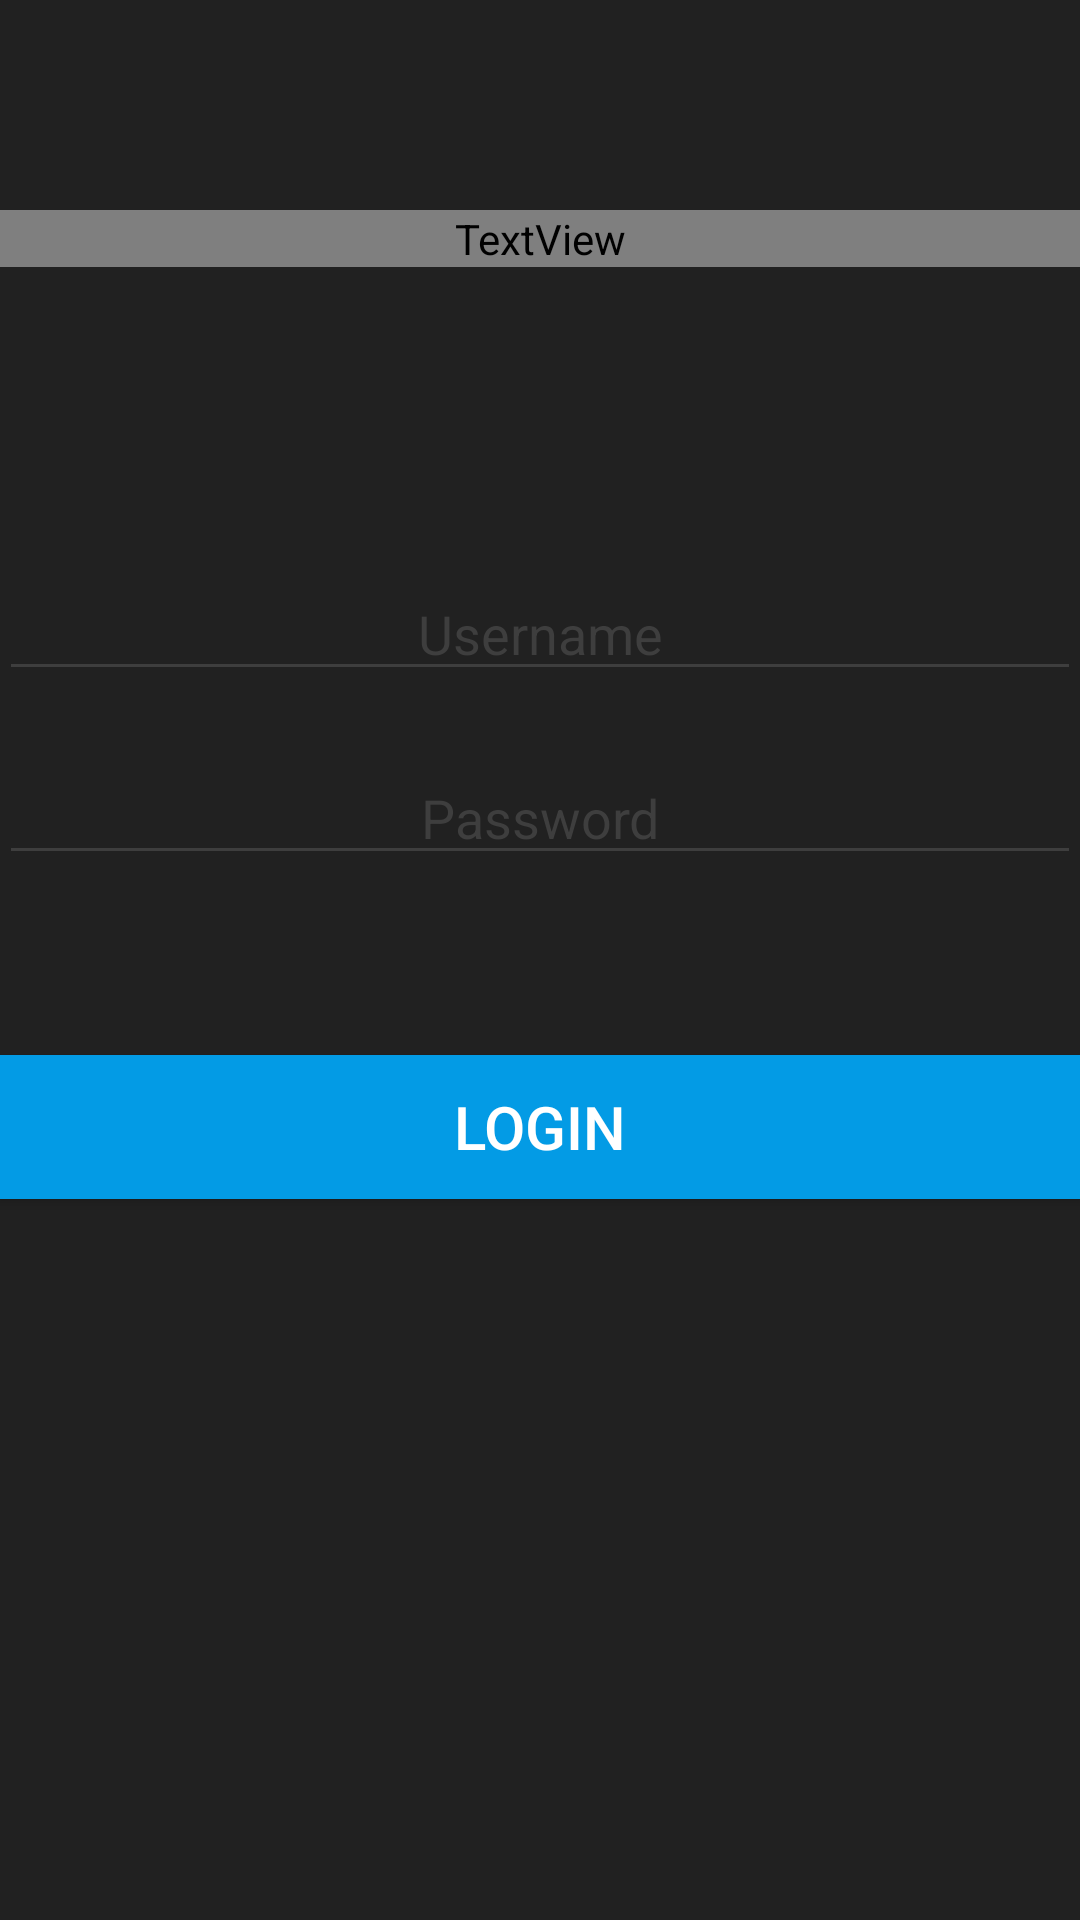

Write the Android layout XML for this screen, with the resource values it uses.
<!-- AndroidManifest.xml: application theme AppTheme -->
<!-- res/layout/content_main.xml -->
<?xml version="1.0" encoding="utf-8"?>
<RelativeLayout xmlns:android="http://schemas.android.com/apk/res/android"
    xmlns:app="http://schemas.android.com/apk/res-auto"
    xmlns:tools="http://schemas.android.com/tools"
    android:layout_width="match_parent"
    android:layout_height="fill_parent"
    android:paddingBottom="@dimen/activity_vertical_margin"
    android:paddingLeft="@dimen/activity_horizontal_margin"
    android:paddingRight="@dimen/activity_horizontal_margin"
    android:paddingTop="@dimen/activity_vertical_margin"
    app:layout_behavior="@string/appbar_scrolling_view_behavior"
    tools:context="com.example.pyry.kayttoliittymat.MainActivity"
    tools:showIn="@layout/activity_main"
    android:background="#212121">

    <EditText
        android:layout_width="fill_parent"
        android:layout_height="wrap_content"
        android:inputType="textPassword"
        android:ems="10"
        android:id="@+id/addPasswordID"
        android:hint="Password"
        android:textColorHint="#3e3e3e"
        android:textAlignment="center"
        android:drawableTint="#3e3e3e"
        android:backgroundTint="#3e3e3e"
        android:textColor="#ffffff"
        android:textCursorDrawable="@drawable/custom_cursor"
        android:layout_below="@+id/addUsernameID"
        android:layout_alignParentRight="true"
        android:layout_alignParentEnd="true"
        android:layout_marginTop="20dp" />

    <EditText
        android:layout_width="fill_parent"
        android:layout_height="wrap_content"
        android:id="@+id/addUsernameID"
        android:textAlignment="center"
        android:hint="Username"
        android:textColorHint="#3e3e3e"
        android:textIsSelectable="false"
        android:backgroundTint="#3e3e3e"
        android:drawableTint="#3e3e3e"
        android:textColor="#ffffff"
        android:textCursorDrawable="@drawable/custom_cursor"
        android:layout_below="@+id/textView2"
        android:layout_alignParentRight="true"
        android:layout_alignParentEnd="true"
        android:layout_marginTop="100dp" />


    <TextView
        android:layout_width="fill_parent"
        android:layout_height="wrap_content"
        android:text="zHome"
        android:fontFamily="@string/app_name"
        android:textAlignment="center"
        android:textColor="#039BE5"
        android:textSize="80dp"
        android:layout_marginTop="70dp"
        android:layout_alignParentTop="true"
        android:layout_alignParentLeft="true"
        android:layout_alignParentStart="true"
        android:textStyle="bold"
        android:id="@+id/textView2" />


    <Button
        android:layout_width="fill_parent"
        android:layout_height="wrap_content"
        android:text="Login"
        android:id="@+id/loginButtonID"
        android:background="#039BE5"
        android:textColor="#ffffff"
        android:textSize="20dp"
        android:textAlignment="center"
        android:layout_below="@+id/addPasswordID"
        android:layout_alignParentLeft="true"
        android:layout_alignParentStart="true"
        android:layout_marginTop="60dp" />
</RelativeLayout>
<!-- res/layout/activity_main.xml (included above) -->
<?xml version="1.0" encoding="utf-8"?>
<android.support.design.widget.CoordinatorLayout xmlns:android="http://schemas.android.com/apk/res/android"
    xmlns:app="http://schemas.android.com/apk/res-auto"
    xmlns:tools="http://schemas.android.com/tools"
    android:layout_width="match_parent"
    android:layout_height="match_parent"
    android:fitsSystemWindows="true"
    tools:context="com.example.pyry.kayttoliittymat.MainActivity">

    <android.support.design.widget.AppBarLayout
        android:layout_width="match_parent"
        android:layout_height="wrap_content"
        android:theme="@style/AppTheme.AppBarOverlay">

    </android.support.design.widget.AppBarLayout>

    <include layout="@layout/content_main" />

</android.support.design.widget.CoordinatorLayout>
<!-- resources referenced by this layout -->
<resources>
  <!-- drawable custom_cursor (drawable) -->
  <?xml version="1.0" encoding="utf-8"?>
  <shape xmlns:android="http://schemas.android.com/apk/res/android">
  <size android:width="2dp"/>
      <solid android:color="#ffffff">
      </solid>
  </shape>
  <string name="app_name">Kayttoliittymat</string>
  <style name="AppTheme.AppBarOverlay" parent="ThemeOverlay.AppCompat.Dark.ActionBar" />
  <style name="AppTheme" parent="Theme.AppCompat.Light.DarkActionBar">
          
          <item name="colorPrimary">#212121</item>
          <item name="colorPrimaryDark">#000000</item>
          <item name="colorAccent">#039BE5</item>
      </style>
</resources>
